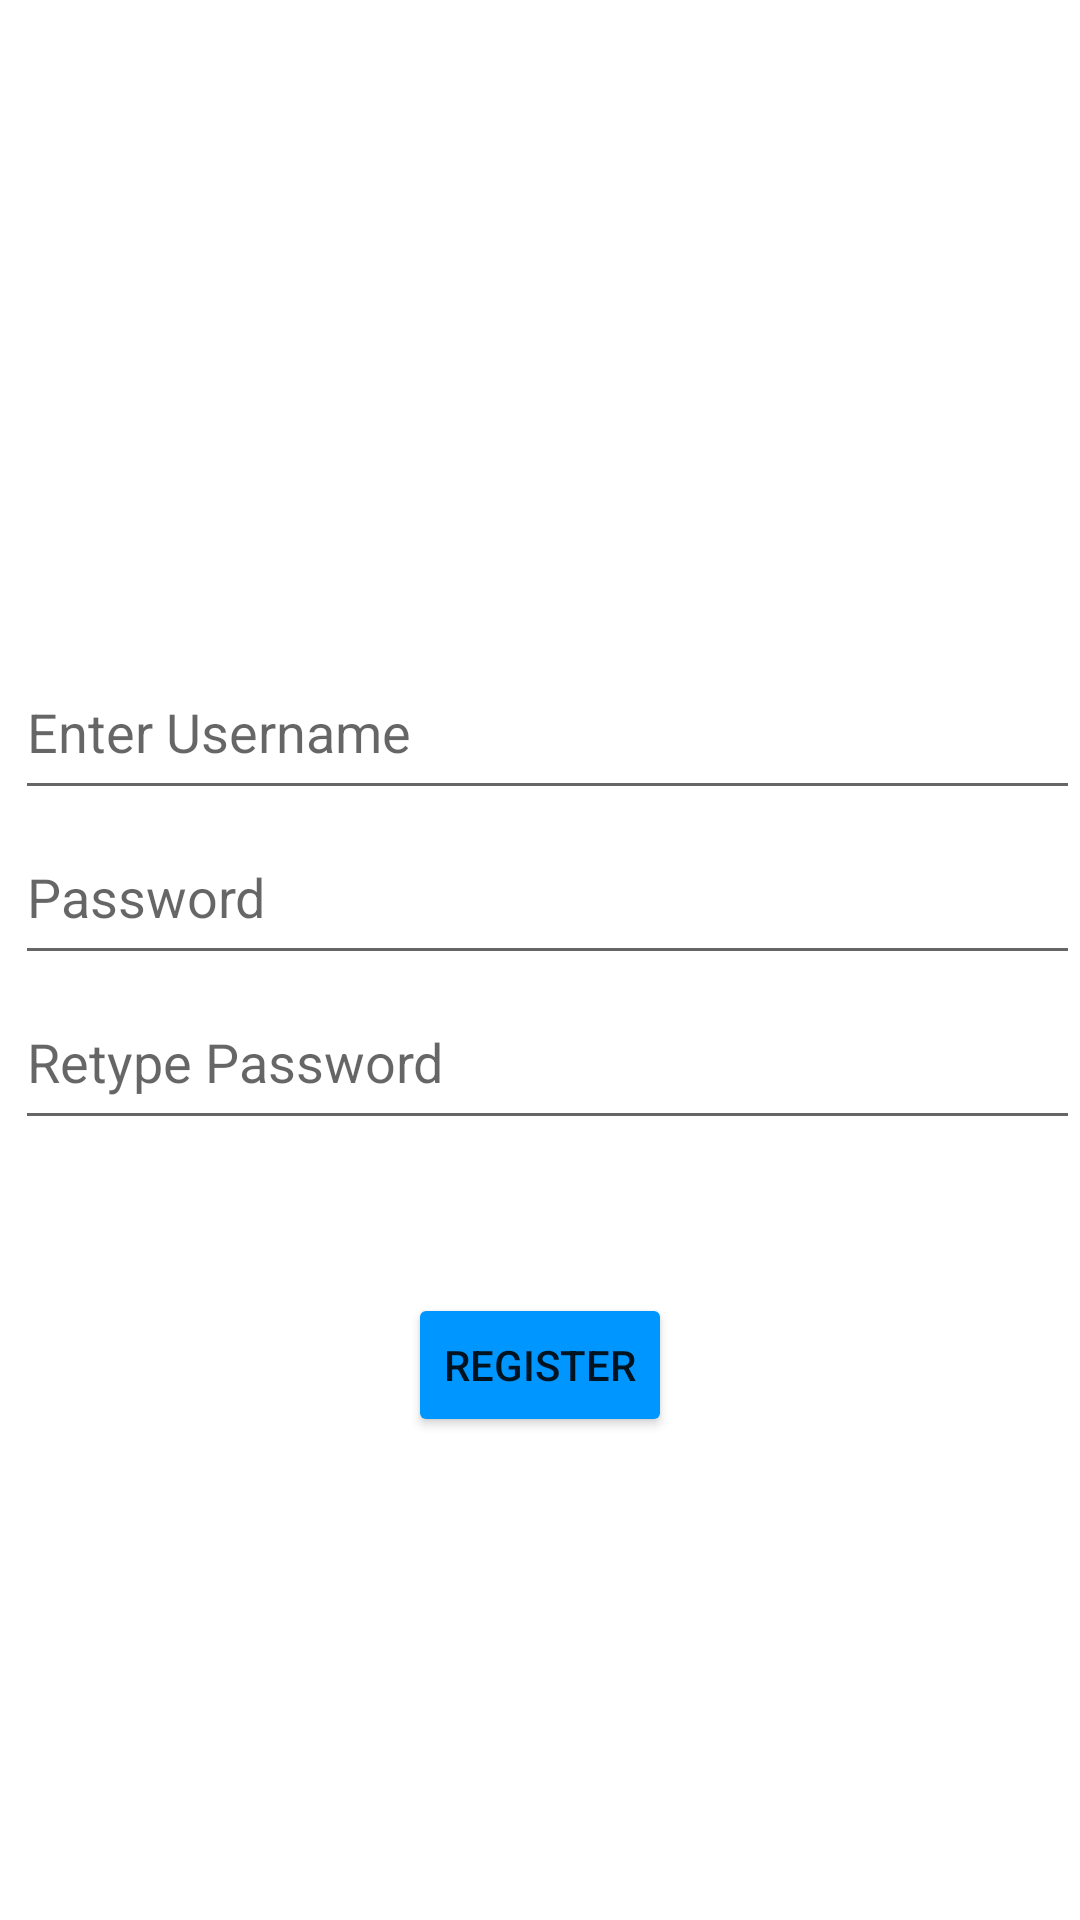

Write the Android layout XML for this screen, with the resource values it uses.
<!-- AndroidManifest.xml: application theme Theme.Dict -->
<!-- res/layout/activity_signup.xml -->
<?xml version="1.0" encoding="utf-8"?>
<GridLayout
    xmlns:android="http://schemas.android.com/apk/res/android"
    xmlns:app="http://schemas.android.com/apk/res-auto"
    xmlns:tools="http://schemas.android.com/tools"
    android:layout_width="match_parent"
    android:layout_height="match_parent"
    android:columnCount="1"
    tools:context=".Signup">


    <ImageView
        android:id="@+id/imageView2"
        android:layout_width="wrap_content"
        android:layout_height="100dp"
        android:layout_marginTop="90dp"
        app:srcCompat="@drawable/image" />

    <EditText
        android:id="@+id/name"
        android:layout_width="fill_parent"
        android:layout_height="55dp"
        android:inputType="textPersonName"
        android:layout_marginTop="25dp"
        android:hint="Enter Username"
        android:layout_marginLeft="5dp"
        android:text="" />



    <EditText
        android:id="@+id/password"
        android:layout_width="fill_parent"
        android:inputType="textPassword"
        android:layout_height="55dp"
        android:hint="Password"
        android:layout_marginLeft="5dp"
        android:text="" />



    <EditText
        android:id="@+id/RePassword"
        android:layout_width="fill_parent"
        android:layout_height="55dp"
        android:inputType="textPassword"
        android:layout_marginLeft="5dp"
        android:hint="Retype Password"
        android:text="" />

    <TextView
        android:id="@+id/errorPassword"
        android:layout_width="wrap_content"
        android:layout_height="wrap_content"
        android:layout_gravity="center_horizontal"
        android:textColor="@color/red"
        android:text="" />

    <TextView
        android:id="@+id/errorLength"
        android:layout_width="wrap_content"
        android:layout_height="wrap_content"
        android:layout_gravity="center_horizontal"
        android:textColor="@color/red"
        android:text="" />

    <Button
        android:id="@+id/register"
        android:layout_width="wrap_content"
        android:layout_height="wrap_content"
        android:layout_gravity="center_horizontal"
        android:layout_marginTop="13dp"
        android:backgroundTint="@color/blue"
        android:bottomRightRadius="150dp"
        android:bottomLeftRadius="150dp"
        android:topLeftRadius="150dp"
        android:topRightRadius="150dp"

        android:text="Register" />


</GridLayout>
<!-- resources referenced by this layout -->
<resources>
  <color name="blue">#0096FF</color>
  <color name="red">#FF0000</color>
  <style name="Theme.Dict" parent="Theme.MaterialComponents.DayNight.NoActionBar">
          
          <item name="colorPrimary">@color/purple_500</item>
          <item name="colorPrimaryVariant">@color/purple_700</item>
          <item name="colorOnPrimary">@color/white</item>
          
          <item name="colorSecondary">@color/teal_200</item>
          <item name="colorSecondaryVariant">@color/teal_700</item>
          <item name="colorOnSecondary">@color/black</item>
          
          <item name="android:statusBarColor">?attr/colorPrimaryVariant</item>
          
      </style>
  <color name="purple_500">#FF6200EE</color>
  <color name="purple_700">#FF3700B3</color>
  <color name="white">#FFFFFFFF</color>
  <color name="teal_200">#FF03DAC5</color>
  <color name="teal_700">#FF018786</color>
  <color name="black">#FF000000</color>
</resources>
